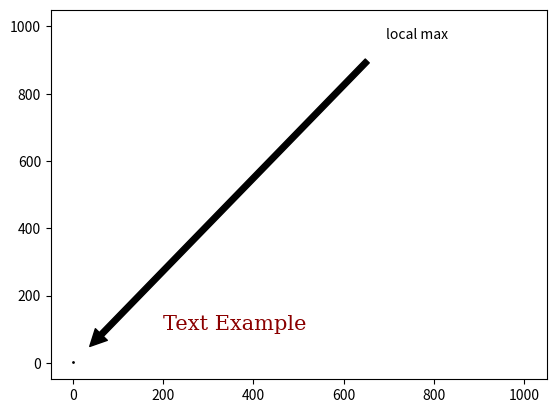

Generate this figure with matplotlib:
import matplotlib.pyplot as plt
import matplotlib.animation as animation
from matplotlib.patches import Rectangle
from matplotlib.transforms import Bbox, TransformedBbox
from matplotlib.figure import Figure
from matplotlib.text import Text, Annotation

# https://matplotlib.org/stable/api/text_api.html

fig: Figure

fig, ax = plt.subplots()

ax.set_facecolor(color='white')

ax.plot(1, 1, 'o', color='black', markersize=1)

ax.plot(1000, 1000, 'o', color='white', linewidth=2, markersize=1)

font_dict = {'family':'serif',
                 'color':'darkred',
                 'size':15}

ax.annotate('local max', xy=(3, 1),  xycoords='data',
            xytext=(0.8, 0.95), textcoords='axes fraction',
            arrowprops=dict(facecolor='black', shrink=0.05),
            horizontalalignment='right', verticalalignment='top'
            )

txt = ax.text(200, 100,'Text Example', fontdict=font_dict, )


# annotation = Annotation(
#         '', xy=(0.0, 50.0), xytext=(50.0, 50.0), xycoords='figure pixels',
#         arrowprops={
#             'facecolor': 'white', 'width': 108, 'headwidth': 10, 'shrink': 0.0})
# annotation.set_figure(fig)

    # annotation.draw(renderer)

plt.show()